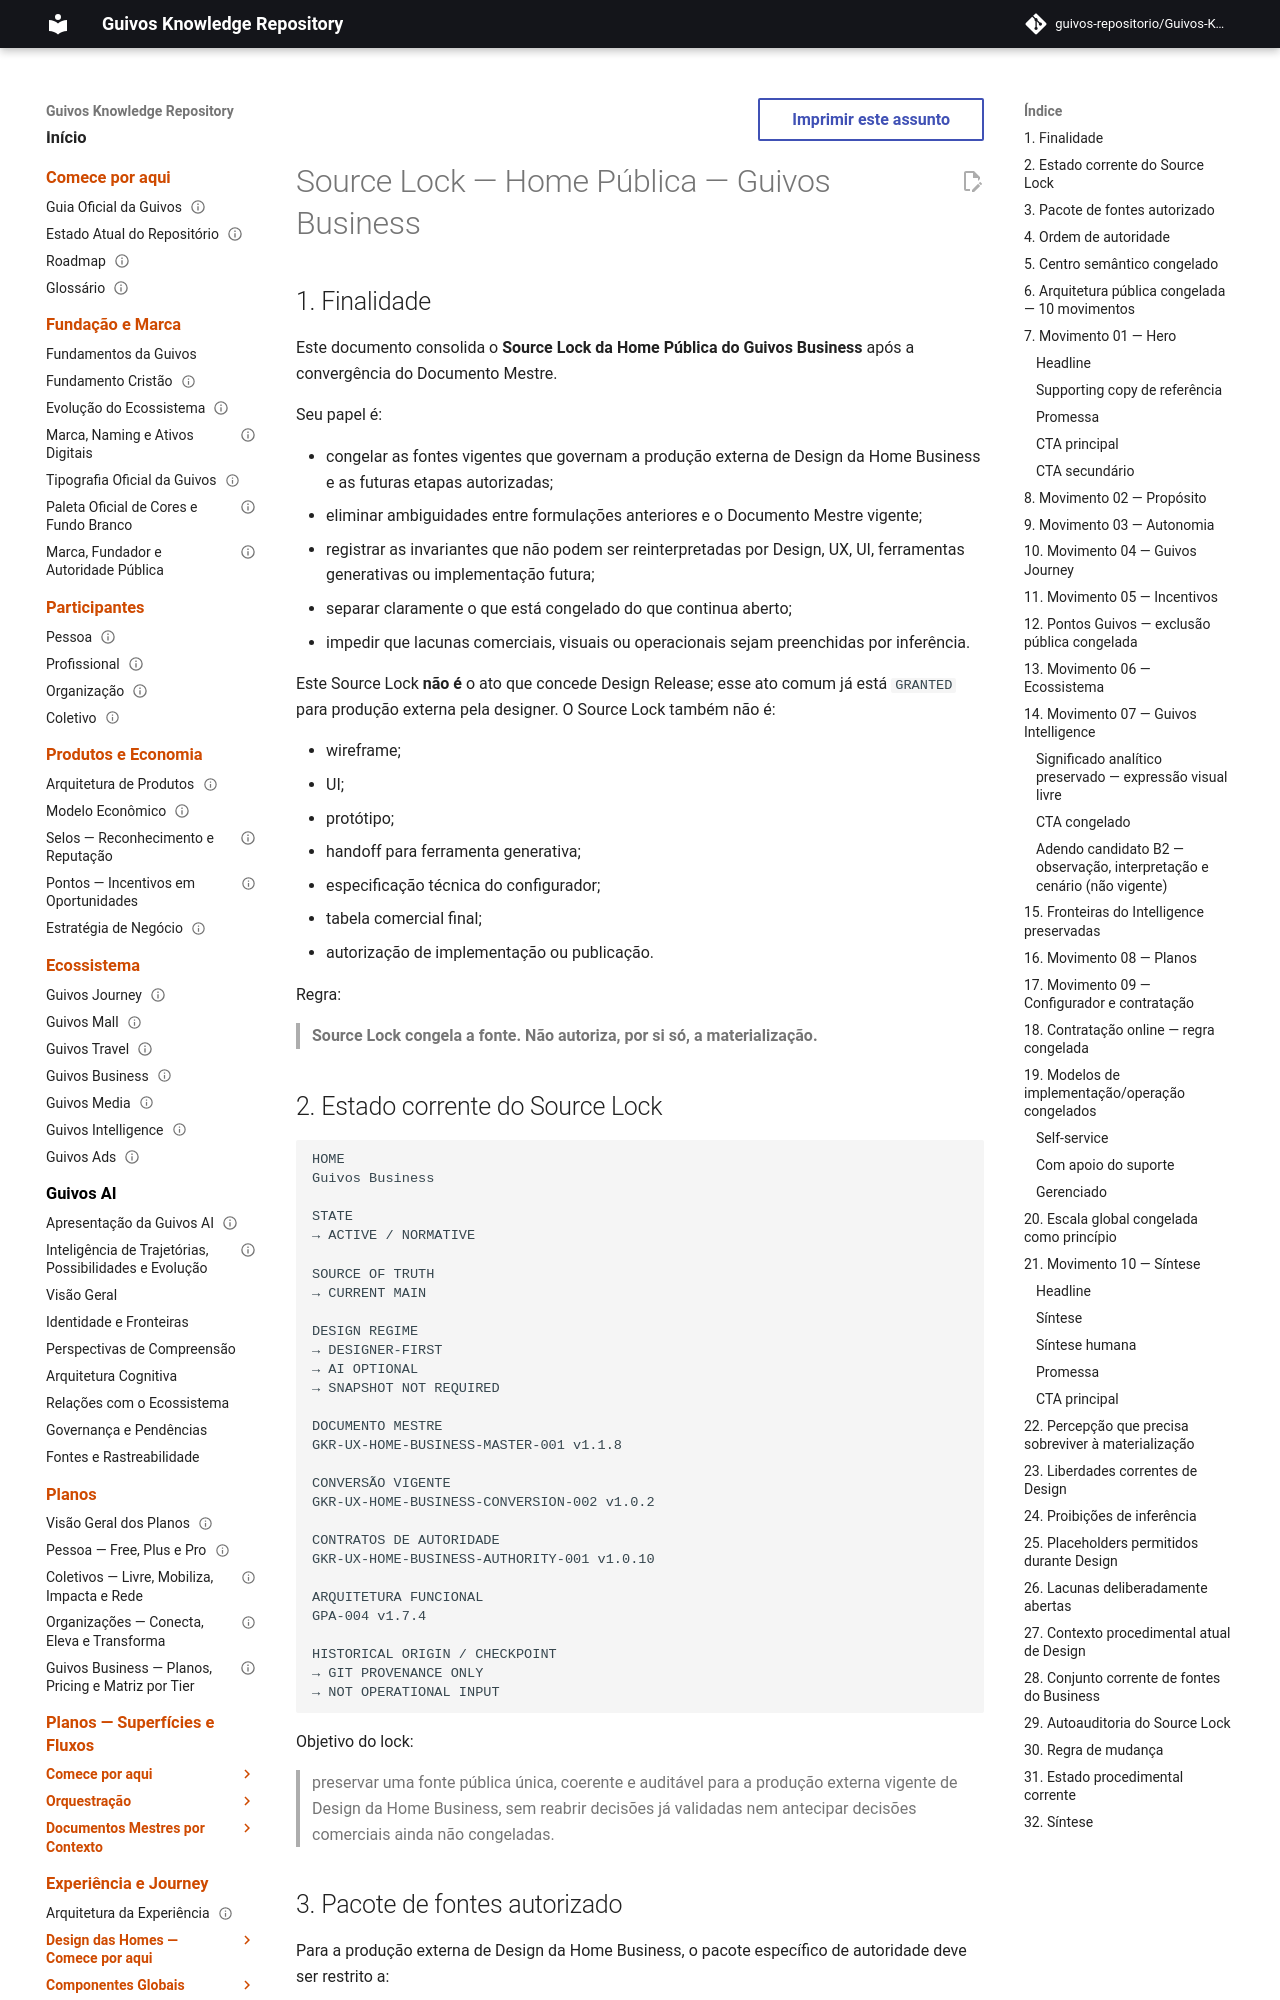

repository: guivos-repositorio/Guivos-Knowledge-Repository · page: experience-architecture/public-home-business-source-lock/index.html · generator: mkdocs

---
id: GKR-UX-HOME-BUSINESS-SOURCELOCK-001
title: Source Lock — Home Pública — Guivos Business
status: active
version: 1.1.29
owner: Experience Architecture
last_updated: 2026-11-01
parent: GKR-UX-HOME-BUSINESS-MASTER-001
depends_on:
  - GKR-UX-HOME-BUSINESS-MASTER-001
  - GKR-UX-HOME-BUSINESS-CONVERSION-002
  - GKR-UX-HOME-BUSINESS-AUTHORITY-001
  - GPA-004
  - GKR-PLANS-BUSINESS-001
  - GKR-STATE-001
normative: true
---

# Source Lock — Home Pública — Guivos Business

## 1. Finalidade

Este documento consolida o **Source Lock da Home Pública do Guivos Business** após a convergência do Documento Mestre.

Seu papel é:

- congelar as fontes vigentes que governam a produção externa de Design da Home Business e as futuras etapas autorizadas;
- eliminar ambiguidades entre formulações anteriores e o Documento Mestre vigente;
- registrar as invariantes que não podem ser reinterpretadas por Design, UX, UI, ferramentas generativas ou implementação futura;
- separar claramente o que está congelado do que continua aberto;
- impedir que lacunas comerciais, visuais ou operacionais sejam preenchidas por inferência.

Este Source Lock **não é** o ato que concede Design Release; esse ato comum já está `GRANTED` para produção externa pela designer. O Source Lock também não é:

- wireframe;
- UI;
- protótipo;
- handoff para ferramenta generativa;
- especificação técnica do configurador;
- tabela comercial final;
- autorização de implementação ou publicação.

Regra:

> **Source Lock congela a fonte. Não autoriza, por si só, a materialização.**
